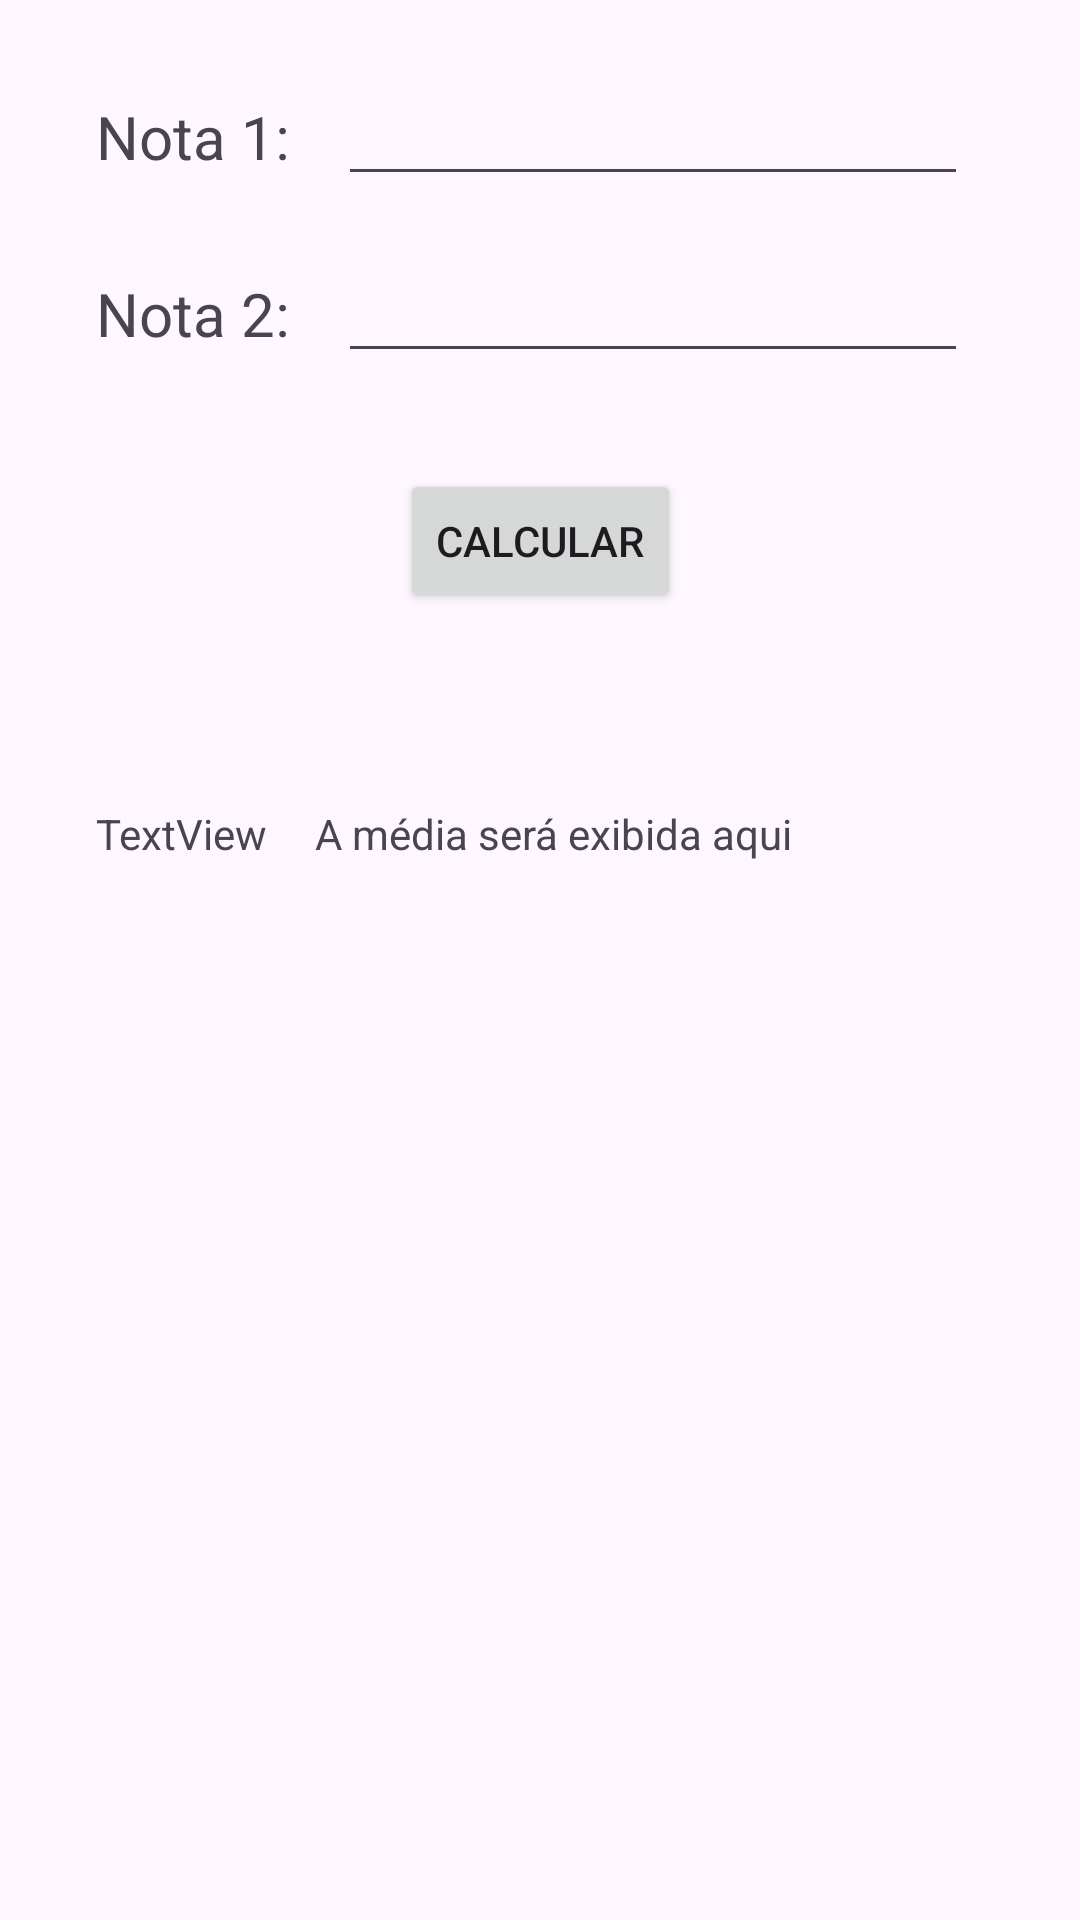

Write the Android layout XML for this screen, with the resource values it uses.
<!-- AndroidManifest.xml: application theme Theme.AV_Options_Giovanna_Miguel -->
<!-- res/layout/activity_calc_media.xml -->
<?xml version="1.0" encoding="utf-8"?>
<androidx.constraintlayout.widget.ConstraintLayout xmlns:android="http://schemas.android.com/apk/res/android"
    xmlns:app="http://schemas.android.com/apk/res-auto"
    xmlns:tools="http://schemas.android.com/tools"
    android:layout_width="match_parent"
    android:layout_height="match_parent"
    tools:context=".CalcMedia">

    <TextView
        android:id="@+id/textView"
        android:layout_width="wrap_content"
        android:layout_height="wrap_content"
        android:layout_marginStart="32dp"
        android:layout_marginTop="32dp"
        android:text="Nota 1:"
        android:textSize="20sp"
        app:layout_constraintStart_toStartOf="parent"
        app:layout_constraintTop_toTopOf="parent" />

    <EditText
        android:id="@+id/txtNota1"
        android:layout_width="wrap_content"
        android:layout_height="wrap_content"
        android:layout_marginStart="16dp"
        android:ems="10"
        android:inputType="text"
        app:layout_constraintBaseline_toBaselineOf="@+id/textView"
        app:layout_constraintStart_toEndOf="@+id/textView" />

    <TextView
        android:id="@+id/textView2"
        android:layout_width="wrap_content"
        android:layout_height="wrap_content"
        android:layout_marginStart="32dp"
        android:layout_marginTop="32dp"
        android:text="Nota 2:"
        android:textSize="20sp"
        app:layout_constraintStart_toStartOf="parent"
        app:layout_constraintTop_toBottomOf="@+id/textView" />

    <EditText
        android:id="@+id/txtNota2"
        android:layout_width="wrap_content"
        android:layout_height="wrap_content"
        android:layout_marginStart="16dp"
        android:ems="10"
        android:inputType="text"
        app:layout_constraintBaseline_toBaselineOf="@+id/textView2"
        app:layout_constraintStart_toEndOf="@+id/textView2" />

    <Button
        android:id="@+id/btnCalcular"
        android:layout_width="wrap_content"
        android:layout_height="wrap_content"
        android:layout_marginTop="32dp"
        android:text="CALCULAR"
        app:layout_constraintEnd_toEndOf="parent"
        app:layout_constraintHorizontal_bias="0.5"
        app:layout_constraintStart_toStartOf="parent"
        app:layout_constraintTop_toBottomOf="@+id/txtNota2" />

    <TextView
        android:id="@+id/lblMedia"
        android:layout_width="wrap_content"
        android:layout_height="wrap_content"
        android:layout_marginStart="16dp"
        android:layout_marginTop="64dp"
        android:text="A média será exibida aqui"
        app:layout_constraintStart_toEndOf="@+id/textView4"
        app:layout_constraintTop_toBottomOf="@+id/btnCalcular" />

    <TextView
        android:id="@+id/textView4"
        android:layout_width="wrap_content"
        android:layout_height="wrap_content"
        android:layout_marginStart="32dp"
        android:text="TextView"
        app:layout_constraintBaseline_toBaselineOf="@+id/lblMedia"
        app:layout_constraintStart_toStartOf="parent" />
</androidx.constraintlayout.widget.ConstraintLayout>
<!-- resources referenced by this layout -->
<resources>
  <style name="Theme.AV_Options_Giovanna_Miguel" parent="Base.Theme.AV_Options_Giovanna_Miguel" />
  <style name="Base.Theme.AV_Options_Giovanna_Miguel" parent="Theme.Material3.DayNight">
          
          
      </style>
</resources>
